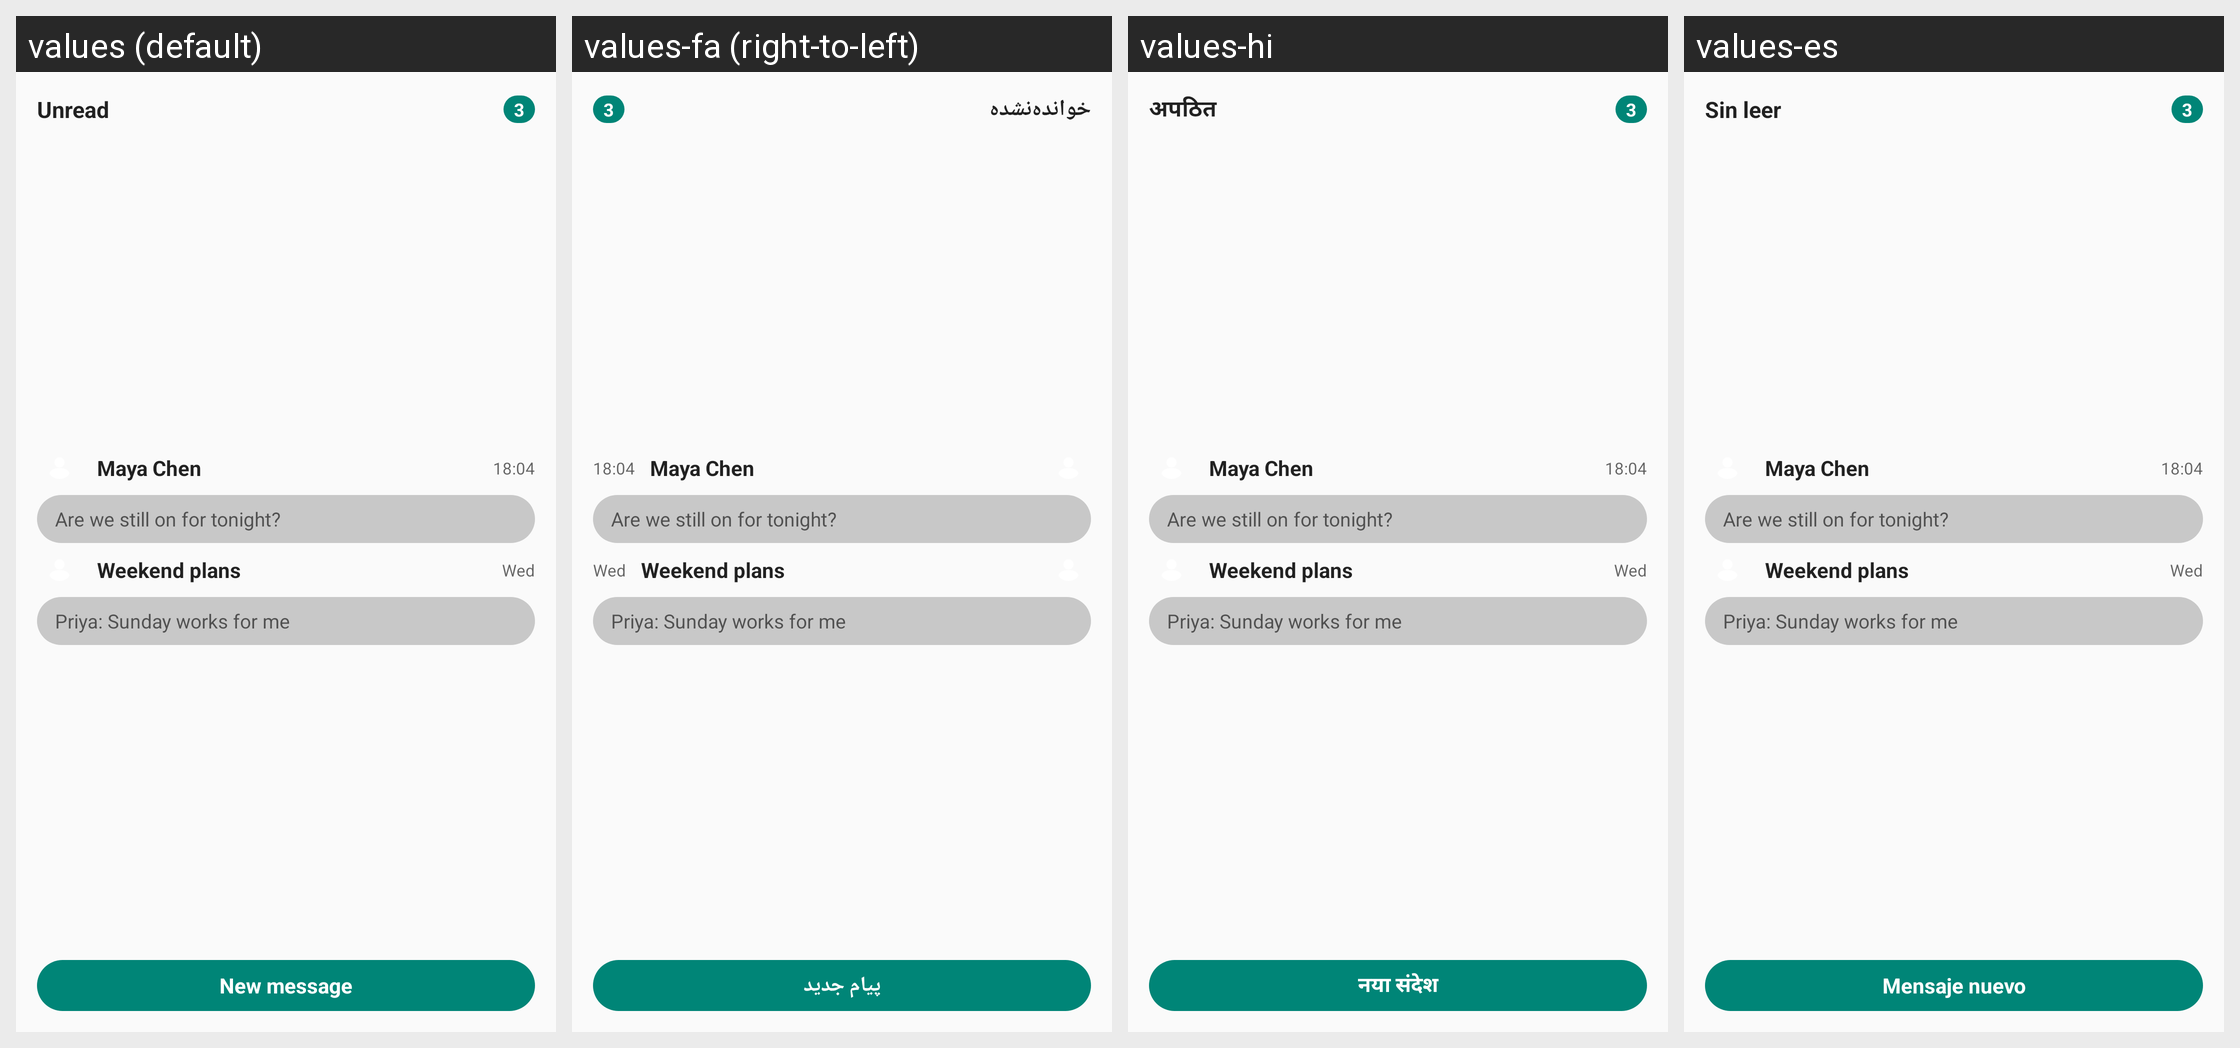

The Android screen above is rendered under several locales of the same app. Produce the string resources it draws, with the default and per-locale values.
Android screen res/layout/widget_unread_preview.xml rendered under 4 locales, left to right: values (default), values-fa (right-to-left), values-hi, values-es. Device: Nexus 5 (rendered at 1080×1920; each locale shown at half size, 540×960, under a caption strip naming it); theme Theme.Messages.
Other locales in the repository, not shown: values-ar, values-de, values-es-rES, values-fr, values-hi-rIN, values-ja, values-ko, values-ko-rKR, values-pl, values-pt-rBR, values-ru, values-zh-rCN, values-zh-rTW.
Strings drawn on this screen, with the default value and each locale's value (text and hints the layout hard-codes, and strings that could not be matched under every locale, appear in the picture but are not listed):

widget_unread_label
  values: Unread
  values-fa: خوانده‌نشده
  values-hi: अपठित
  values-es: Sin leer

widget_new_message
  values: New message
  values-fa: پیام جدید
  values-hi: नया संदेश
  values-es: Mensaje nuevo
